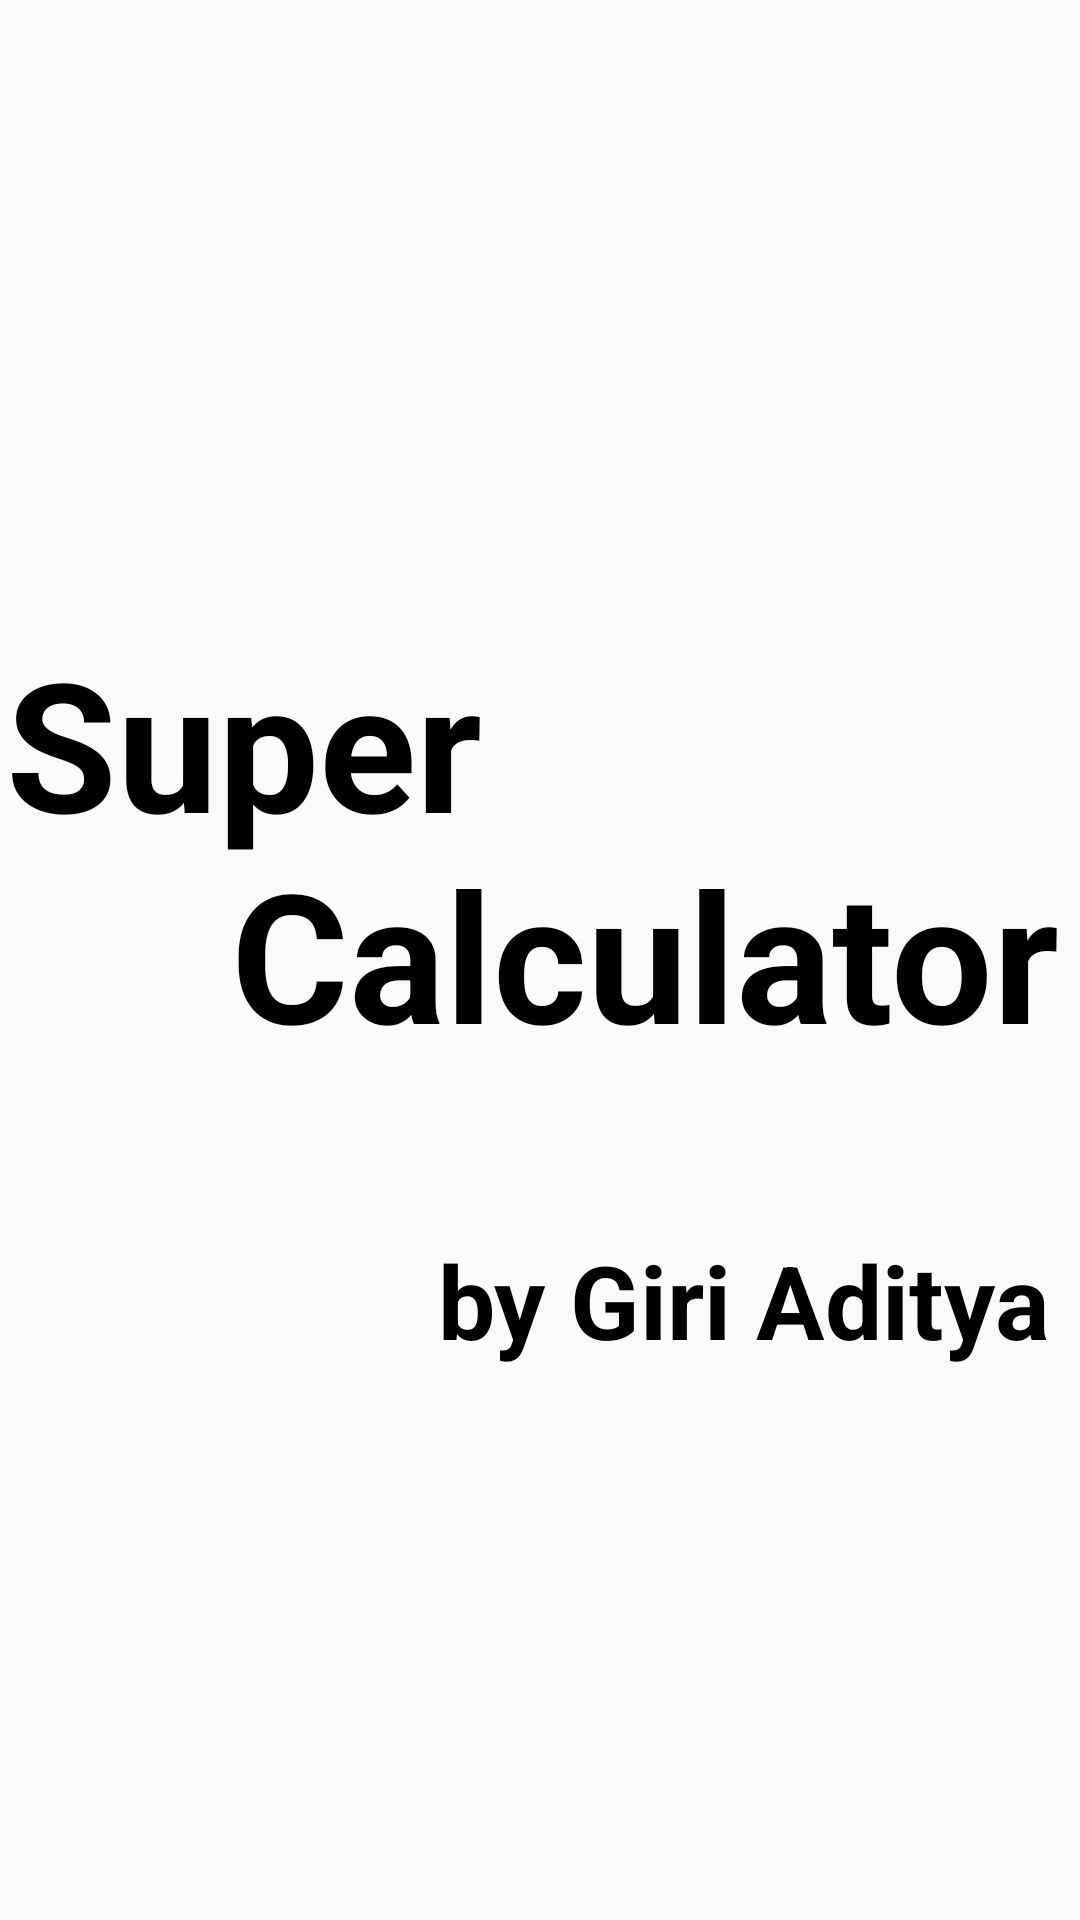

Reconstruct the res/layout file that produces this screen, plus the resources it refers to.
<!-- AndroidManifest.xml: application theme Theme.SuperCal -->
<!-- res/layout/activity_starting.xml -->
<?xml version="1.0" encoding="utf-8"?>
<androidx.constraintlayout.widget.ConstraintLayout xmlns:android="http://schemas.android.com/apk/res/android"
    xmlns:app="http://schemas.android.com/apk/res-auto"
    xmlns:tools="http://schemas.android.com/tools"
    android:layout_width="match_parent"
    android:layout_height="match_parent"
    android:background="@drawable/calculator_splash"
    tools:context=".Starting">

    <TextView
        android:id="@+id/textView1"
        android:layout_width="wrap_content"
        android:layout_height="wrap_content"
        android:text="@string/start"
        android:textColor="@color/black"
        android:textSize="60sp"
        android:textStyle="bold"
        app:layout_constraintBottom_toTopOf="@+id/textView2"
        app:layout_constraintEnd_toEndOf="parent"
        app:layout_constraintHorizontal_bias="0.216"
        app:layout_constraintStart_toStartOf="parent"
        app:layout_constraintTop_toTopOf="parent"
        app:layout_constraintVertical_bias="0.797" />

    <TextView
        android:id="@+id/textView2"
        android:layout_width="wrap_content"
        android:layout_height="wrap_content"
        android:layout_marginStart="10dp"
        android:layout_marginLeft="10dp"
        android:layout_marginEnd="10dp"
        android:layout_marginRight="10dp"
        android:layout_marginBottom="184dp"
        android:text=" by Giri Aditya"
        android:textColor="@color/black"
        android:textSize="34sp"
        android:textStyle="bold"
        app:layout_constraintBottom_toBottomOf="parent"
        app:layout_constraintEnd_toEndOf="parent"
        app:layout_constraintHorizontal_bias="1.0"
        app:layout_constraintStart_toStartOf="parent" />
</androidx.constraintlayout.widget.ConstraintLayout>
<!-- resources referenced by this layout -->
<resources>
  <color name="black">#FF000000</color>
  <string name="start">Super \n \t \t \t Calculator</string>
  <style name="Theme.SuperCal" parent="Theme.AppCompat.DayNight.NoActionBar">
          
  
  
          <item name="colorOnPrimary">@color/white</item>
  
          
          <item name="colorSecondary">@color/teal_200</item>
          <item name="colorSecondaryVariant">@color/teal_700</item>
          <item name="colorOnSecondary">@color/black</item>
          
          <item name="android:statusBarColor" tools:targetApi="l">?attr/colorPrimaryVariant</item>
          
      </style>
  <color name="white">#FFFFFFFF</color>
  <color name="teal_200">#FF03DAC5</color>
  <color name="teal_700">#FF018786</color>
</resources>
